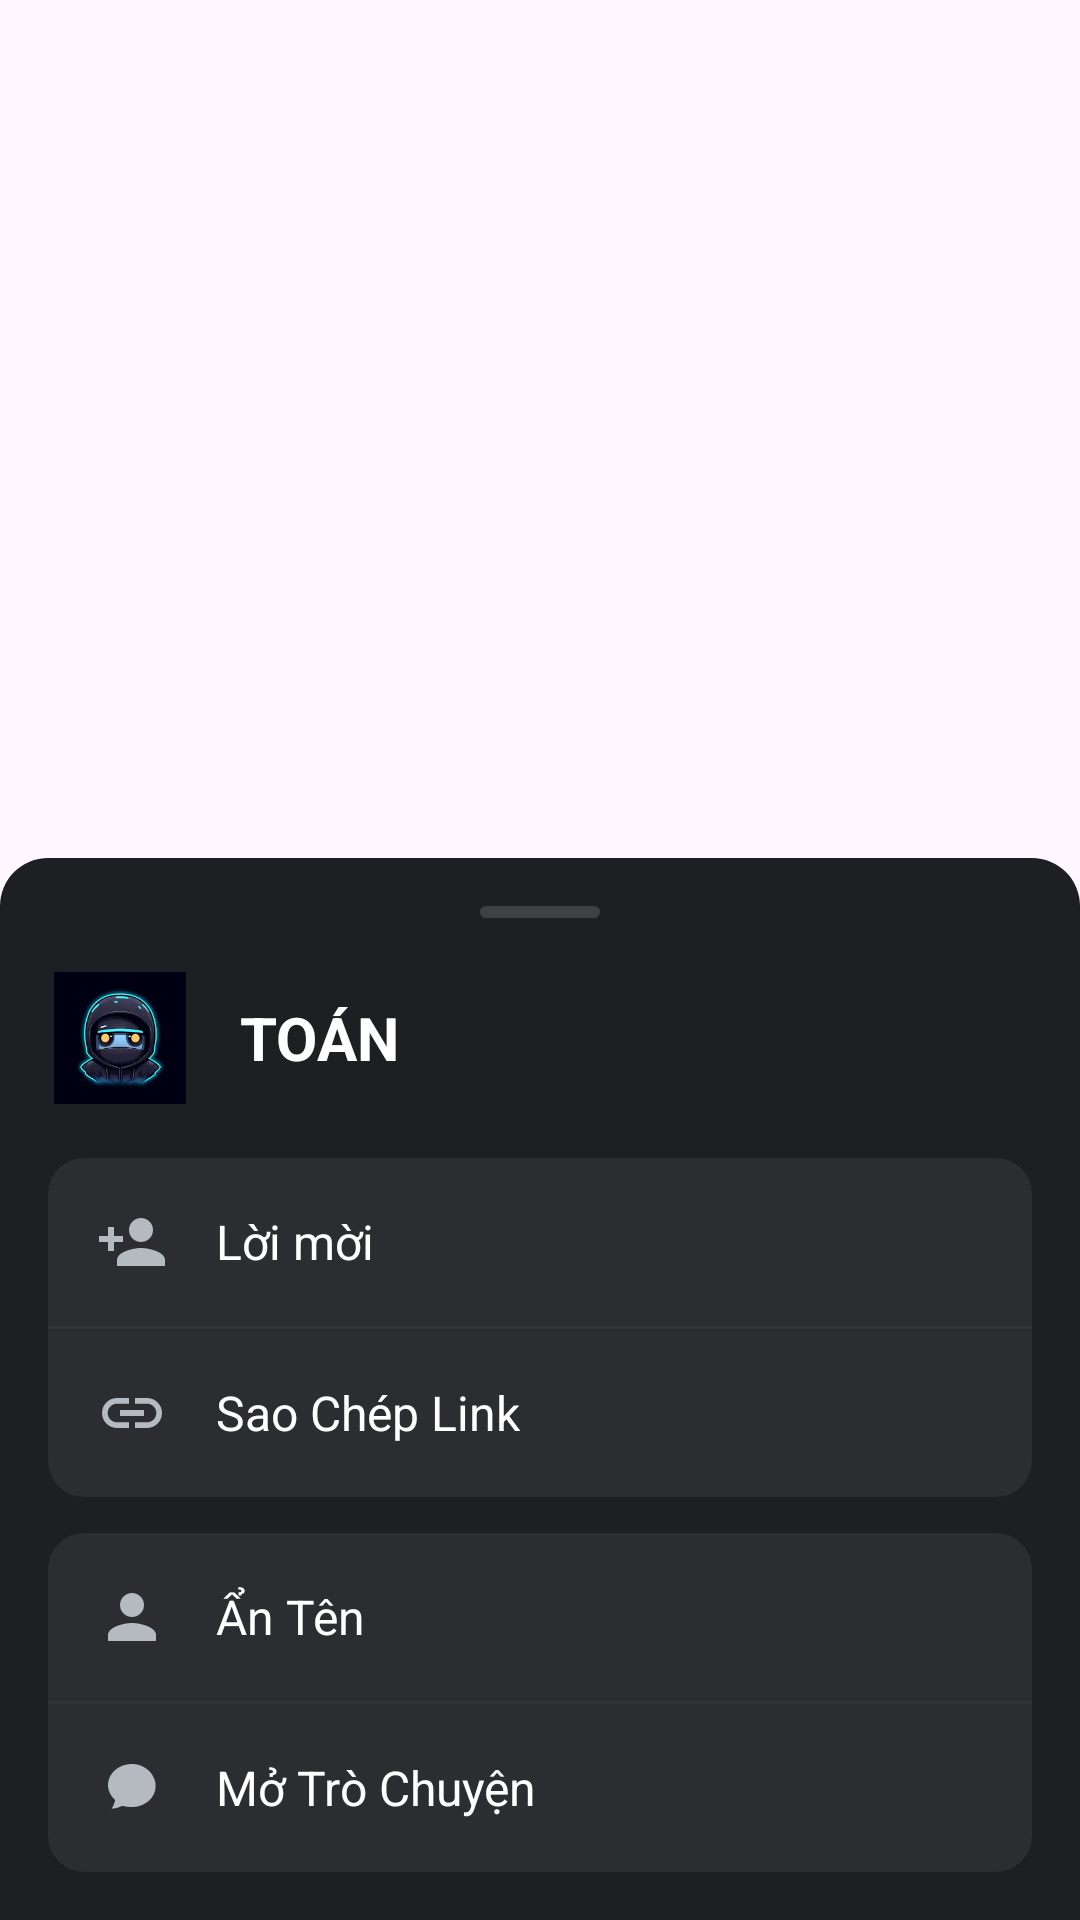

Layout XML and referenced resources for this Android screen:
<!-- AndroidManifest.xml: application theme Theme.Chatappfrontend -->
<!-- res/layout/bottom_sheet_user_options.xml -->
<?xml version="1.0" encoding="utf-8"?>
<FrameLayout xmlns:android="http://schemas.android.com/apk/res/android"
    xmlns:app="http://schemas.android.com/apk/res-auto"
    android:layout_width="match_parent"
    android:layout_height="match_parent"
    android:background="@android:color/transparent">

    
    <LinearLayout
        android:layout_width="match_parent"
        android:layout_height="wrap_content"
        android:layout_gravity="bottom"
        android:background="@drawable/bg_bottom_sheet"
        android:orientation="vertical"
        android:padding="16dp"
        android:clickable="true"
        android:focusable="true">

        
        <View
            android:layout_width="40dp"
            android:layout_height="4dp"
            android:layout_gravity="center_horizontal"
            android:layout_marginBottom="16dp"
            android:background="@drawable/bg_bottom_sheet_handle" />

        
        <LinearLayout
            android:layout_width="match_parent"
            android:layout_height="wrap_content"
            android:gravity="center_vertical"
            android:orientation="horizontal"
            android:paddingBottom="16dp">

            <com.google.android.material.imageview.ShapeableImageView
                android:layout_width="48dp"
                android:layout_height="48dp"
                android:background="@drawable/bg_avatar_decoration_ring"
                android:padding="2dp"
                android:scaleType="centerCrop"
                android:src="@drawable/avatar1"
                app:shapeAppearanceOverlay="@style/CircleImage" />

            <TextView
                android:id="@+id/tv_header_name"
                android:layout_width="wrap_content"
                android:layout_height="wrap_content"
                android:layout_marginStart="16dp"
                android:text="TOÁN"
                android:textColor="@android:color/white"
                android:textSize="20sp"
                android:textStyle="bold" />
        </LinearLayout>

        
        <LinearLayout
            android:layout_width="match_parent"
            android:layout_height="wrap_content"
            android:layout_marginBottom="12dp"
            android:background="@drawable/bg_rounded_card"
            android:orientation="vertical">

            
            <LinearLayout
                android:layout_width="match_parent"
                android:layout_height="wrap_content"
                android:background="?attr/selectableItemBackground"
                android:clickable="true"
                android:focusable="true"
                android:gravity="center_vertical"
                android:padding="16dp">
                <ImageView
                    android:layout_width="24dp"
                    android:layout_height="24dp"
                    android:src="@drawable/ic_person_add"
                    app:tint="@color/discord_text_secondary" />
                <TextView
                    android:layout_width="wrap_content"
                    android:layout_height="wrap_content"
                    android:layout_marginStart="16dp"
                    android:text="Lời mời"
                    android:textColor="@android:color/white"
                    android:textSize="16sp" />
            </LinearLayout>

            <View
                android:layout_width="match_parent"
                android:layout_height="1dp"
                android:background="@color/discord_divider" />

            
            <LinearLayout
                android:layout_width="match_parent"
                android:layout_height="wrap_content"
                android:background="?attr/selectableItemBackground"
                android:clickable="true"
                android:focusable="true"
                android:gravity="center_vertical"
                android:padding="16dp">
                <ImageView
                    android:layout_width="24dp"
                    android:layout_height="24dp"
                    android:src="@drawable/ic_link"
                    app:tint="@color/discord_text_secondary" />
                <TextView
                    android:layout_width="wrap_content"
                    android:layout_height="wrap_content"
                    android:layout_marginStart="16dp"
                    android:text="Sao Chép Link"
                    android:textColor="@android:color/white"
                    android:textSize="16sp" />
            </LinearLayout>
        </LinearLayout>

        
        <LinearLayout
            android:layout_width="match_parent"
            android:layout_height="wrap_content"
            android:background="@drawable/bg_rounded_card"
            android:orientation="vertical">
            <LinearLayout
                android:layout_width="match_parent"
                android:layout_height="wrap_content"
                android:background="?attr/selectableItemBackground"
                android:clickable="true"
                android:focusable="true"
                android:gravity="center_vertical"
                android:padding="16dp">
                <ImageView
                    android:layout_width="24dp"
                    android:layout_height="24dp"
                    android:src="@drawable/ic_person"
                    app:tint="@color/discord_text_secondary" />
                <TextView
                    android:layout_width="wrap_content"
                    android:layout_height="wrap_content"
                    android:layout_marginStart="16dp"
                    android:text="Ẩn Tên"
                    android:textColor="@android:color/white"
                    android:textSize="16sp" />
            </LinearLayout>

            <View
                android:layout_width="match_parent"
                android:layout_height="1dp"
                android:background="@color/discord_divider" />

            <LinearLayout
                android:layout_width="match_parent"
                android:layout_height="wrap_content"
                android:background="?attr/selectableItemBackground"
                android:clickable="true"
                android:focusable="true"
                android:gravity="center_vertical"
                android:padding="16dp">
                <ImageView
                    android:layout_width="24dp"
                    android:layout_height="24dp"
                    android:src="@drawable/ic_chat_bubble"
                    app:tint="@color/discord_text_secondary" />
                <TextView
                    android:layout_width="wrap_content"
                    android:layout_height="wrap_content"
                    android:layout_marginStart="16dp"
                    android:text="Mở Trò Chuyện"
                    android:textColor="@android:color/white"
                    android:textSize="16sp" />
            </LinearLayout>
        </LinearLayout>
    </LinearLayout>
</FrameLayout>
<!-- resources referenced by this layout -->
<resources>
  <color name="discord_divider">#313338</color>
  <color name="discord_text_secondary">#B5BAC1</color>
  <!-- drawable avatar1: jpg bitmap (drawable, 7080 bytes) -->
  <!-- drawable bg_avatar_decoration_ring (drawable) -->
  <?xml version="1.0" encoding="utf-8"?>
  <shape xmlns:android="http://schemas.android.com/apk/res/android"
      android:shape="ring"
      android:innerRadiusRatio="3"
      android:thicknessRatio="10"
      android:useLevel="false">
  
      <gradient
          android:type="sweep"
          android:startColor="#5865F2"
          android:centerColor="#E87BA8"
          android:endColor="#5865F2"
          android:angle="0" />
  </shape>
  <!-- drawable bg_bottom_sheet (drawable) -->
  <?xml version="1.0" encoding="utf-8"?>
  <shape xmlns:android="http://schemas.android.com/apk/res/android">
      <solid android:color="#1e1f22" />
      <corners
          android:topLeftRadius="16dp"
          android:topRightRadius="16dp" />
  </shape>
  <!-- drawable bg_bottom_sheet_handle (drawable) -->
  <?xml version="1.0" encoding="utf-8"?>
  <shape xmlns:android="http://schemas.android.com/apk/res/android">
      <solid android:color="#3f4147" />
      <corners android:radius="4dp" />
  </shape>
  <!-- drawable bg_rounded_card (drawable) -->
  <?xml version="1.0" encoding="utf-8"?>
  <ripple xmlns:android="http://schemas.android.com/apk/res/android"
      android:color="#22FFFFFF">
      <item>
          <shape android:shape="rectangle">
              <solid android:color="#2B2D31" />
              <corners android:radius="12dp" />
          </shape>
      </item>
  </ripple>
  <!-- drawable ic_chat_bubble (drawable) -->
  <vector xmlns:android="http://schemas.android.com/apk/res/android"
      android:width="24dp"
      android:height="24dp"
      android:viewportWidth="24.0"
      android:viewportHeight="24.0">
      
      <path
          android:fillColor="#FFFFFF"
          android:pathData="M12,4c-4.42,0 -8,3.13 -8,7c0,1.96 0.92,3.72 2.4,5.03 -0.16,0.67 -0.56,2.02 -1.2,2.83 0,0 1.66,0.08 3.52,-0.92 1,0.27 2.06,0.42 3.16,0.42 4.42,0 8,-3.13 8,-7S16.42,4 12,4z"/>
  </vector>
  <!-- drawable ic_link (drawable) -->
  <vector xmlns:android="http://schemas.android.com/apk/res/android"
      android:width="24dp"
      android:height="24dp"
      android:viewportWidth="24"
      android:viewportHeight="24"
      android:tint="#FFFFFF">
      <path
          android:fillColor="@android:color/white"
          android:pathData="M3.9,12c0,-1.71 1.39,-3.1 3.1,-3.1h4V7H7c-2.76,0 -5,2.24 -5,5s2.24,5 5,5h4v-1.9H7c-1.71,0 -3.1,-1.39 -3.1,-3.1zM8,13h8v-2H8v2zM17,7h-4v1.9h4c1.71,0 3.1,1.39 3.1,3.1s-1.39,3.1 -3.1,3.1h-4V17h4c2.76,0 5,-2.24 5,-5s-2.24,-5 -5,-5z"/>
  </vector>
  <!-- drawable ic_person (drawable) -->
  <?xml version="1.0" encoding="utf-8"?>
  <vector xmlns:android="http://schemas.android.com/apk/res/android"
      android:width="24dp"
      android:height="24dp"
      android:viewportWidth="24"
      android:viewportHeight="24"
      android:tint="#B5BAC1">
      <path
          android:fillColor="@android:color/white"
          android:pathData="M12,12c2.21,0 4,-1.79 4,-4s-1.79,-4 -4,-4 -4,1.79 -4,4 1.79,4 4,4zM12,14c-2.67,0 -8,1.34 -8,4v2h16v-2c0,-2.66 -5.33,-4 -8,-4z" />
  </vector>
  <!-- drawable ic_person_add (drawable) -->
  <vector xmlns:android="http://schemas.android.com/apk/res/android"
      android:width="24dp"
      android:height="24dp"
      android:viewportWidth="24"
      android:viewportHeight="24"
      android:tint="#FFFFFF">
      <path
          android:fillColor="#FF000000"
          android:pathData="M15,12c2.21,0 4,-1.79 4,-4s-1.79,-4 -4,-4 -4,1.79 -4,4 1.79,4 4,4zm-9,-2V7H4v3H1v2h3v3h2v-3h3v-2H6zm9,4c-2.67,0 -8,1.34 -8,4v2h16v-2c0,-2.66 -5.33,-4 -8,-4z"/>
  </vector>
  <style name="Theme.Chatappfrontend" parent="Base.Theme.Chatappfrontend" />
  <style name="Base.Theme.Chatappfrontend" parent="Theme.Material3.DayNight.NoActionBar">
          
          
      </style>
</resources>
